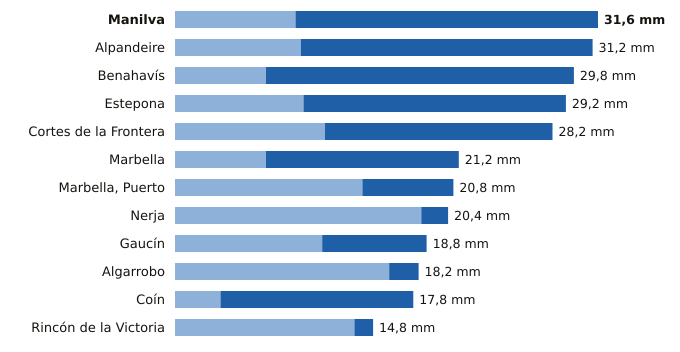

Source data for this figure (header and first rows):
estacion, provincia, indicativo, mm_6_dias_anteriores, mm_hoy, mm_7_dias, horas_de_hoy
Manilva, Málaga, 6057X, 9.0, 22.6, 31.6, 8
Alpandeire, Málaga, 6045X, 9.4, 21.8, 31.2, 8
Benahavís, Málaga, 6069X, 6.8, 23.0, 29.8, 9
Estepona, Málaga, 6058I, 9.6, 19.6, 29.2, 9
Cortes de la Frontera, Málaga, 6040X, 11.2, 17.0, 28.2, 9
Marbella, Málaga, 6083X, 6.8, 14.4, 21.2, 9
Marbella, Puerto, Málaga, 6076X, 14.0, 6.8, 20.8, 8
Nerja, Málaga, 6213X, 18.4, 2.0, 20.4, 8
Gaucín, Málaga, 6050X, 11.0, 7.8, 18.8, 8
Algarrobo, Málaga, 6201X, 16.0, 2.2, 18.2, 8
Coín, Málaga, 6143X, 3.4, 14.4, 17.8, 9
Rincón de la Victoria, Málaga, 6175X, 13.4, 1.4, 14.8, 8
